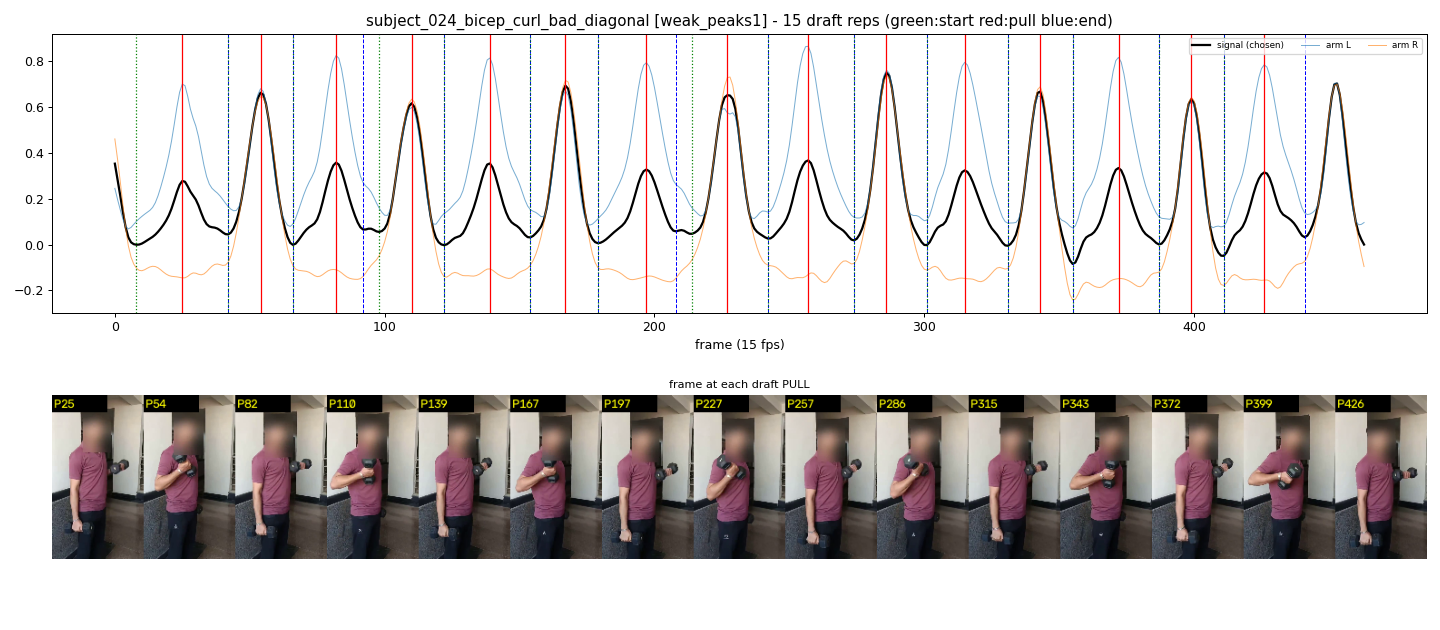

The file beside this chart, header and first rows:
start_frame, pull_frame, end_frame
8, 25, 42
42, 54, 66
66, 82, 92
98, 110, 122
122, 139, 154
154, 167, 179
179, 197, 208
214, 227, 242
242, 257, 274
274, 286, 301
301, 315, 331
331, 343, 355
355, 372, 387
387, 399, 411
411, 426, 441
